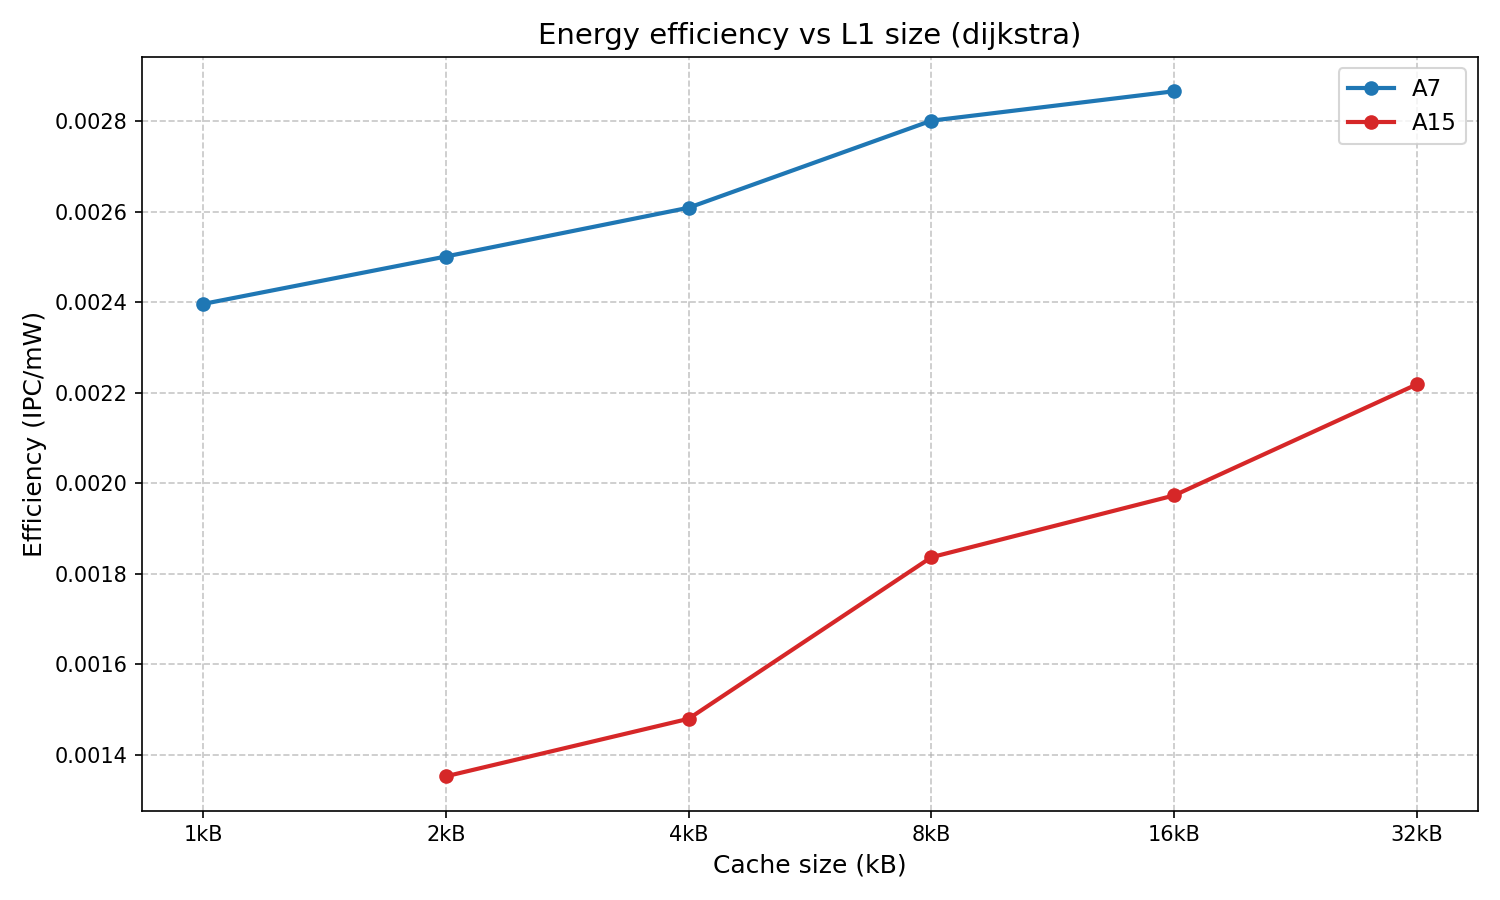

Data behind this chart, as committed beside it:
l1_size, cpu, ipc, power_mw, efficiency_ipc_per_mw
1kB, A7, 0.2396, 100, 0.002396
2kB, A7, 0.2501, 100, 0.002501
4kB, A7, 0.2609, 100, 0.002609
8kB, A7, 0.2802, 100, 0.002802
16kB, A7, 0.2867, 100, 0.002867
2kB, A15, 0.676, 500, 0.001352
4kB, A15, 0.7396, 500, 0.001479
8kB, A15, 0.9182, 500, 0.001836
16kB, A15, 0.9865, 500, 0.001973
32kB, A15, 1.109, 500, 0.002219
